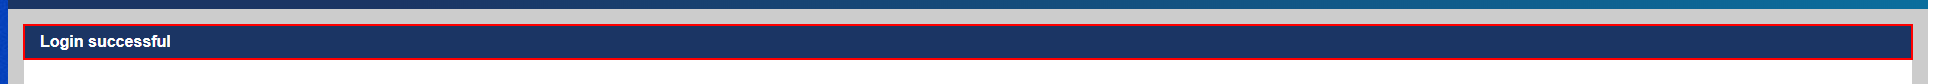
Task: This project covers RPA for Vevo Check under International Admissions Assessment (IAA) 
Workflow: LoginImmiPortal

Step 1 [then]: find 'Login successful'

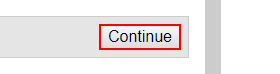
Step 2: click on the button 'Continue'
